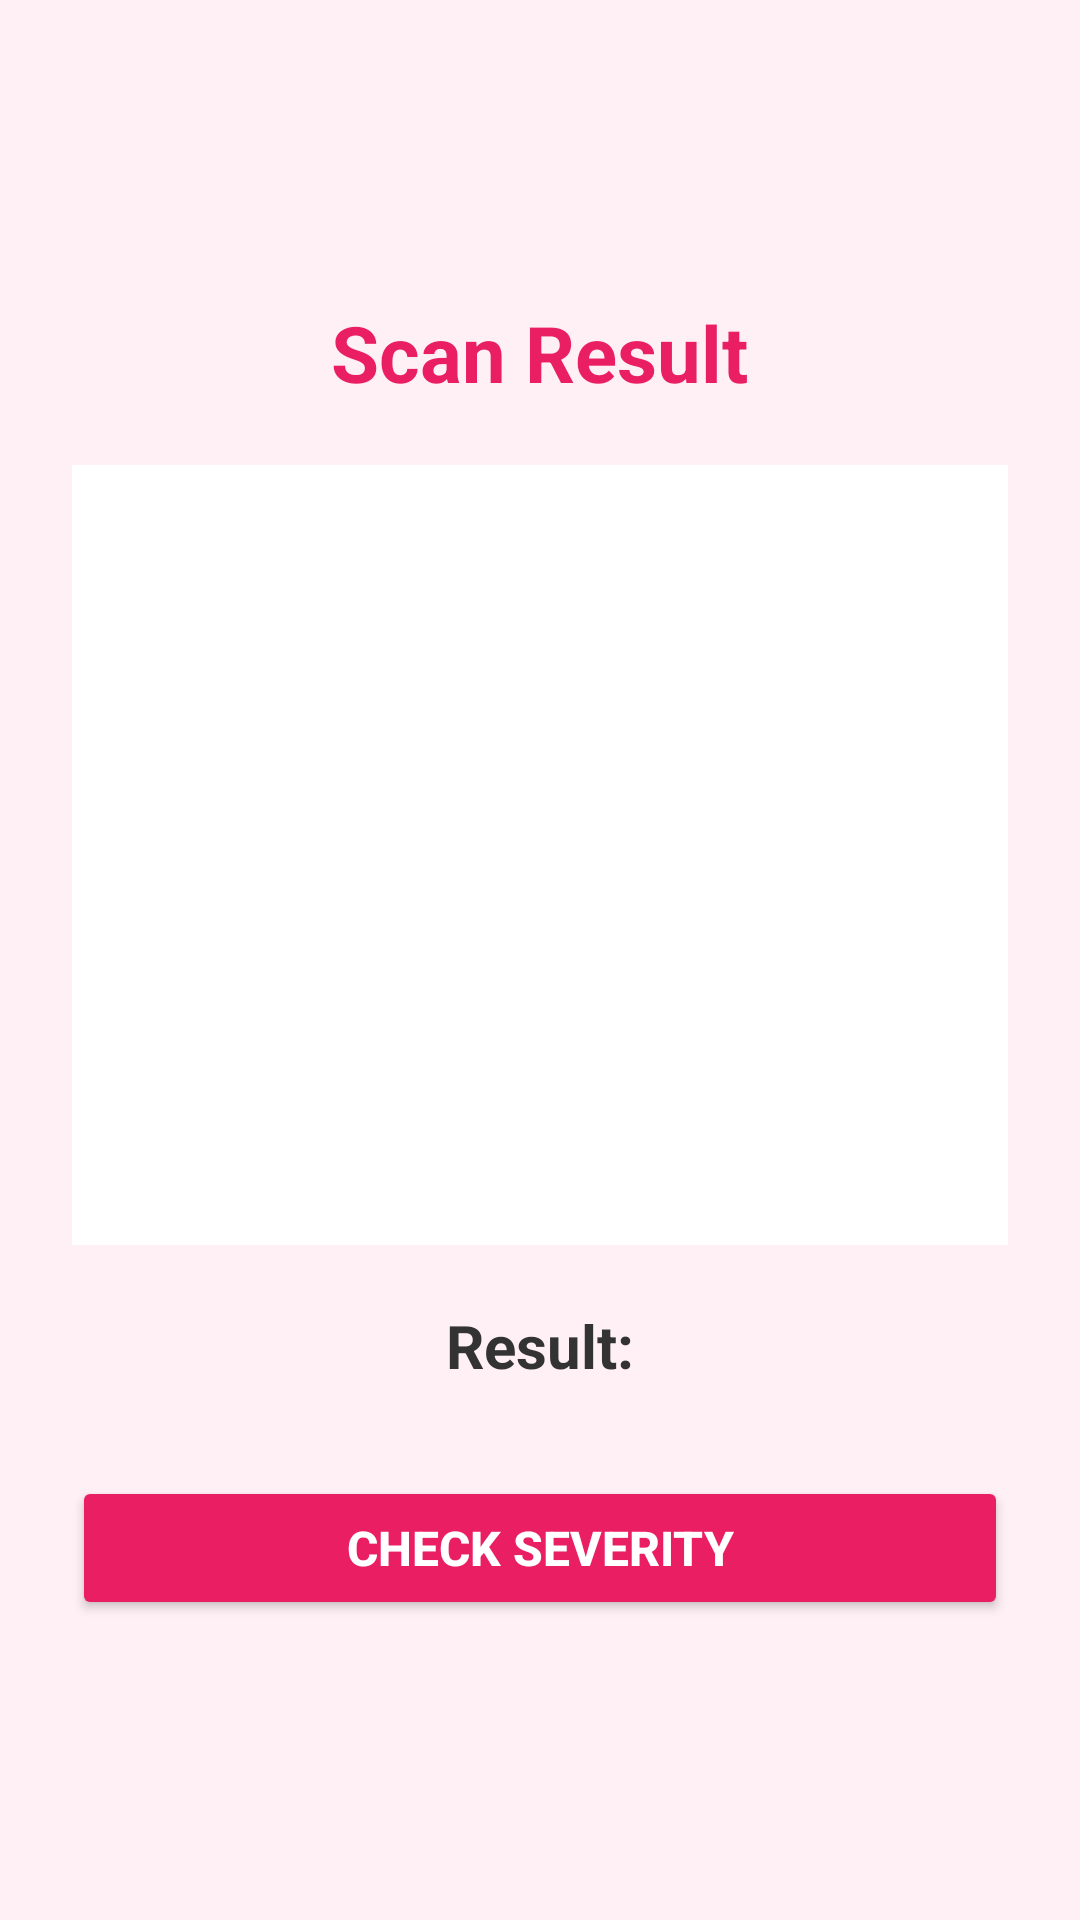

Here is an Android app screen rendered from its layout file. Give the layout XML and the strings, colors and styles it references.
<!-- AndroidManifest.xml: application theme Theme.Gringuard -->
<!-- res/layout/activity_result.xml -->
<?xml version="1.0" encoding="utf-8"?>
<ScrollView xmlns:android="http://schemas.android.com/apk/res/android"
    android:layout_width="match_parent"
    android:layout_height="match_parent"
    android:background="#FFF0F6"
    android:fillViewport="true">

    <LinearLayout
        android:layout_width="match_parent"
        android:layout_height="wrap_content"
        android:orientation="vertical"
        android:padding="24dp"
        android:gravity="center">

        <TextView
            android:layout_width="wrap_content"
            android:layout_height="wrap_content"
            android:text="Scan Result"
            android:textSize="26sp"
            android:textStyle="bold"
            android:textColor="#E91E63"
            android:layout_marginBottom="20dp"/>


        <ImageView
            android:id="@+id/resultImage"
            android:layout_width="match_parent"
            android:layout_height="260dp"
            android:scaleType="centerCrop"
            android:background="#FFFFFF"
            android:layout_marginBottom="20dp"/>


        <TextView
            android:id="@+id/resultText"
            android:layout_width="wrap_content"
            android:layout_height="wrap_content"
            android:text="Result:"
            android:textSize="20sp"
            android:textStyle="bold"
            android:textColor="#333333"
            android:layout_marginBottom="30dp"/>


        <Button
            android:id="@+id/severityBtn"
            android:layout_width="match_parent"
            android:layout_height="wrap_content"
            android:text="Check Severity"
            android:textSize="16sp"
            android:textStyle="bold"
            android:textColor="#FFFFFF"
            android:backgroundTint="#E91E63"
            android:padding="12dp"/>

    </LinearLayout>

</ScrollView>
<!-- resources referenced by this layout -->
<resources>
  <style name="Theme.Gringuard" parent="Base.Theme.Gringuard" />
  <style name="Base.Theme.Gringuard" parent="Theme.Material3.DayNight.NoActionBar">
      </style>
</resources>
